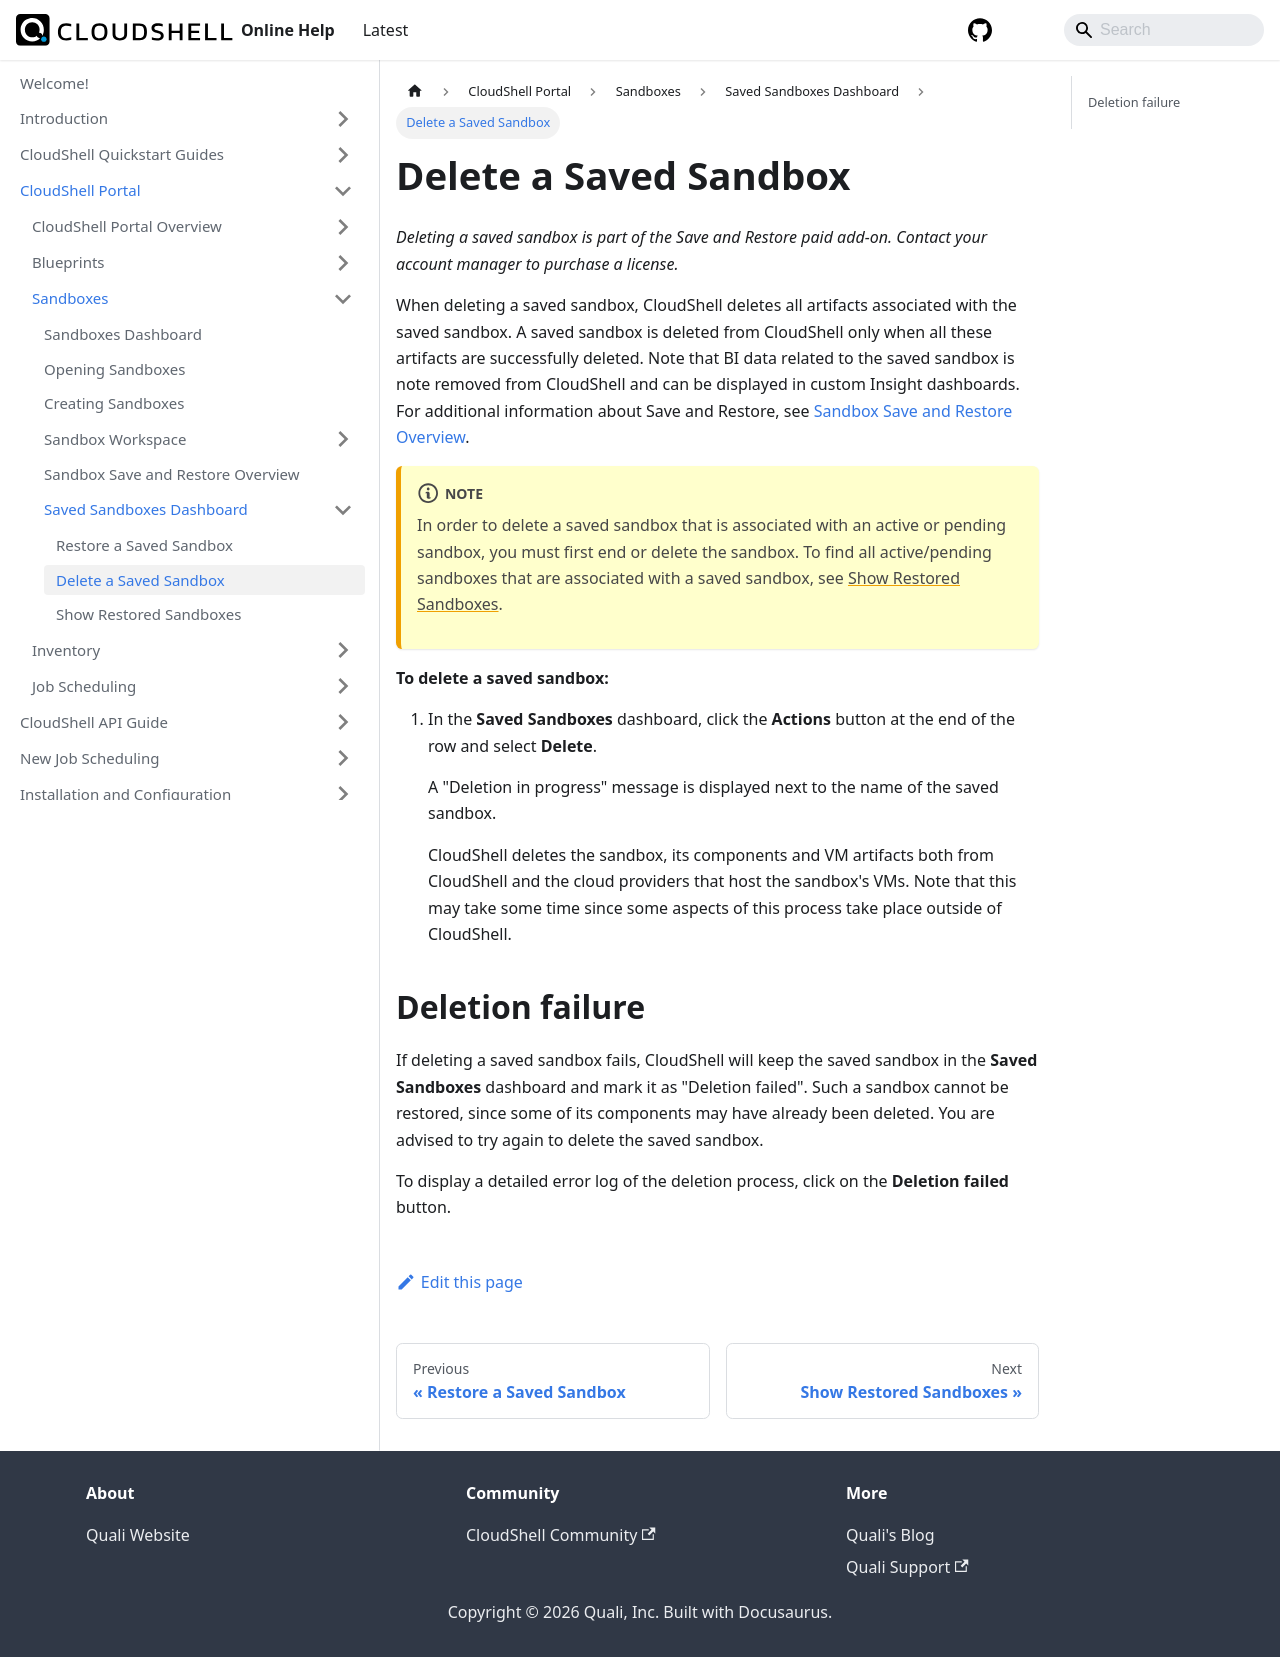

repository: QualiSystems/cloudshell-help · page: portal/sandboxes/saved-sandboxes/delete-saved-sandbox.html · generator: docusaurus

---
sidebar_position: 2
---

# Delete a Saved Sandbox

*Deleting a saved sandbox is part of the Save and Restore paid add-on. Contact your account manager to purchase a license.*

When deleting a saved sandbox, CloudShell deletes all artifacts associated with the saved sandbox. A saved sandbox is deleted from CloudShell only when all these artifacts are successfully deleted. Note that BI data related to the saved sandbox is note removed from CloudShell and can be displayed in custom Insight dashboards. For additional information about Save and Restore, see [Sandbox Save and Restore Overview](../sandbox-save-and-restore-overview.md).

:::note
In order to delete a saved sandbox that is associated with an active or pending sandbox, you must first end or delete the sandbox. To find all active/pending sandboxes that are associated with a saved sandbox, see [Show Restored Sandboxes](./show-restored-sandboxes.md).
:::

**To delete a saved sandbox:**

1. In the **Saved Sandboxes** dashboard, click the **Actions** button at the end of the row and select **Delete**.
    
    A "Deletion in progress" message is displayed next to the name of the saved sandbox.
    
    CloudShell deletes the sandbox, its components and VM artifacts both from CloudShell and the cloud providers that host the sandbox's VMs. Note that this may take some time since some aspects of this process take place outside of CloudShell.
    

## Deletion failure

If deleting a saved sandbox fails, CloudShell will keep the saved sandbox in the **Saved Sandboxes** dashboard and mark it as "Deletion failed". Such a sandbox cannot be restored, since some of its components may have already been deleted. You are advised to try again to delete the saved sandbox.

To display a detailed error log of the deletion process, click on the **Deletion failed** button.
